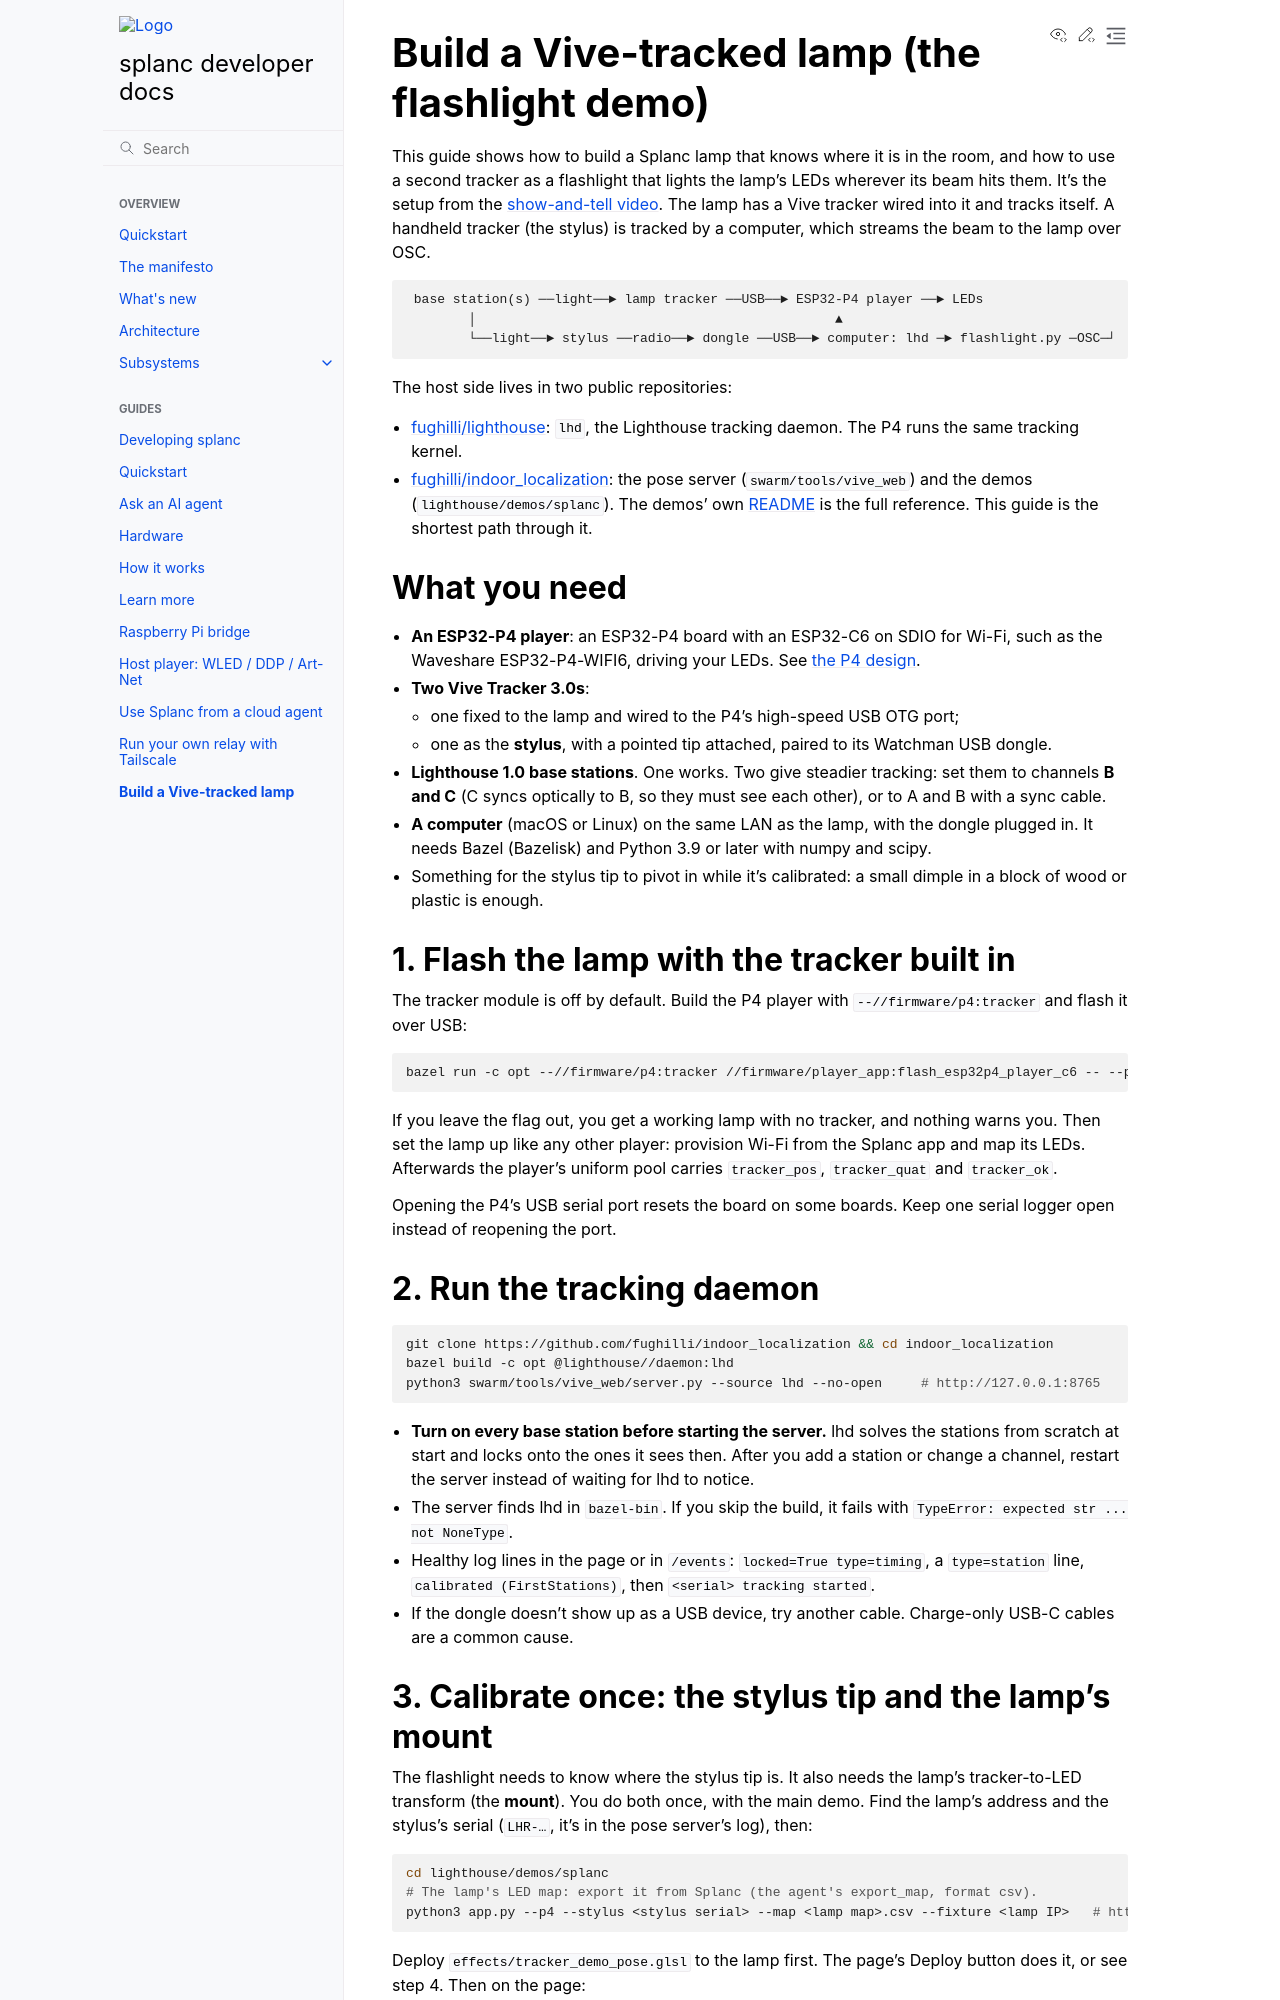

repository: fughilli/splanc · page: pr-preview/pr-487/docs/docs/guides/vive-tracker-lamp.html · generator: sphinx

# Build a Vive-tracked lamp (the flashlight demo)

This guide shows how to build a Splanc lamp that knows where it is in the room, and how to use a
second tracker as a flashlight that lights the lamp's LEDs wherever its beam hits them. It's the
setup from the [show-and-tell video](https://www.youtube.com/watch?v=KiVoWSGRvJg). The lamp has a
Vive tracker wired into it and tracks itself. A handheld tracker (the stylus) is tracked by a
computer, which streams the beam to the lamp over OSC.

```text
 base station(s) ──light──► lamp tracker ──USB──► ESP32-P4 player ──► LEDs
        │                                              ▲
        └──light──► stylus ──radio──► dongle ──USB──► computer: lhd ─► flashlight.py ─OSC─┘
```

The host side lives in two public repositories:

- [fughilli/lighthouse](https://github.com/fughilli/lighthouse): `lhd`, the Lighthouse tracking
  daemon. The P4 runs the same tracking kernel.
- [fughilli/indoor_localization](https://github.com/fughilli/indoor_localization): the pose
  server (`swarm/tools/vive_web`) and the demos (`lighthouse/demos/splanc`). The demos' own
  [README](https://github.com/fughilli/indoor_localization/blob/master/lighthouse/demos/splanc/README.md)
  is the full reference. This guide is the shortest path through it.

## What you need

- **An ESP32-P4 player**: an ESP32-P4 board with an ESP32-C6 on SDIO for Wi-Fi, such as the
  Waveshare ESP32-P4-WIFI6, driving your LEDs. See [the P4 design](../design/p4-c6-split.md).
- **Two Vive Tracker 3.0s**:
  - one fixed to the lamp and wired to the P4's high-speed USB OTG port;
  - one as the **stylus**, with a pointed tip attached, paired to its Watchman USB dongle.
- **Lighthouse 1.0 base stations**. One works. Two give steadier tracking: set them to channels
  **B and C** (C syncs optically to B, so they must see each other), or to A and B with a sync
  cable.
- **A computer** (macOS or Linux) on the same LAN as the lamp, with the dongle plugged in. It
  needs Bazel (Bazelisk) and Python 3.9 or later with numpy and scipy.
- Something for the stylus tip to pivot in while it's calibrated: a small dimple in a block of
  wood or plastic is enough.

## 1. Flash the lamp with the tracker built in

The tracker module is off by default. Build the P4 player with `--//firmware/p4:tracker` and
flash it over USB:

```sh
bazel run -c opt --//firmware/p4:tracker //firmware/player_app:flash_esp32p4_player_c6 -- --port <serial port>
```

If you leave the flag out, you get a working lamp with no tracker, and nothing warns you. Then
set the lamp up like any other player: provision Wi-Fi from the Splanc app and map its LEDs.
Afterwards the player's uniform pool carries `tracker_pos`, `tracker_quat` and `tracker_ok`.

Opening the P4's USB serial port resets the board on some boards. Keep one serial logger open
instead of reopening the port.

## 2. Run the tracking daemon

```sh
git clone https://github.com/fughilli/indoor_localization && cd indoor_localization
bazel build -c opt @lighthouse//daemon:lhd
python3 swarm/tools/vive_web/server.py --source lhd --no-open     # http://127.0.0.1:8765
```

- **Turn on every base station before starting the server.** lhd solves the stations from
  scratch at start and locks onto the ones it sees then. After you add a station or change a
  channel, restart the server instead of waiting for lhd to notice.
- The server finds lhd in `bazel-bin`. If you skip the build, it fails with
  `TypeError: expected str ... not NoneType`.
- Healthy log lines in the page or in `/events`: `locked=True type=timing`, a `type=station`
  line, `calibrated (FirstStations)`, then `<serial> tracking started`.
- If the dongle doesn't show up as a USB device, try another cable. Charge-only USB-C cables are
  a common cause.
